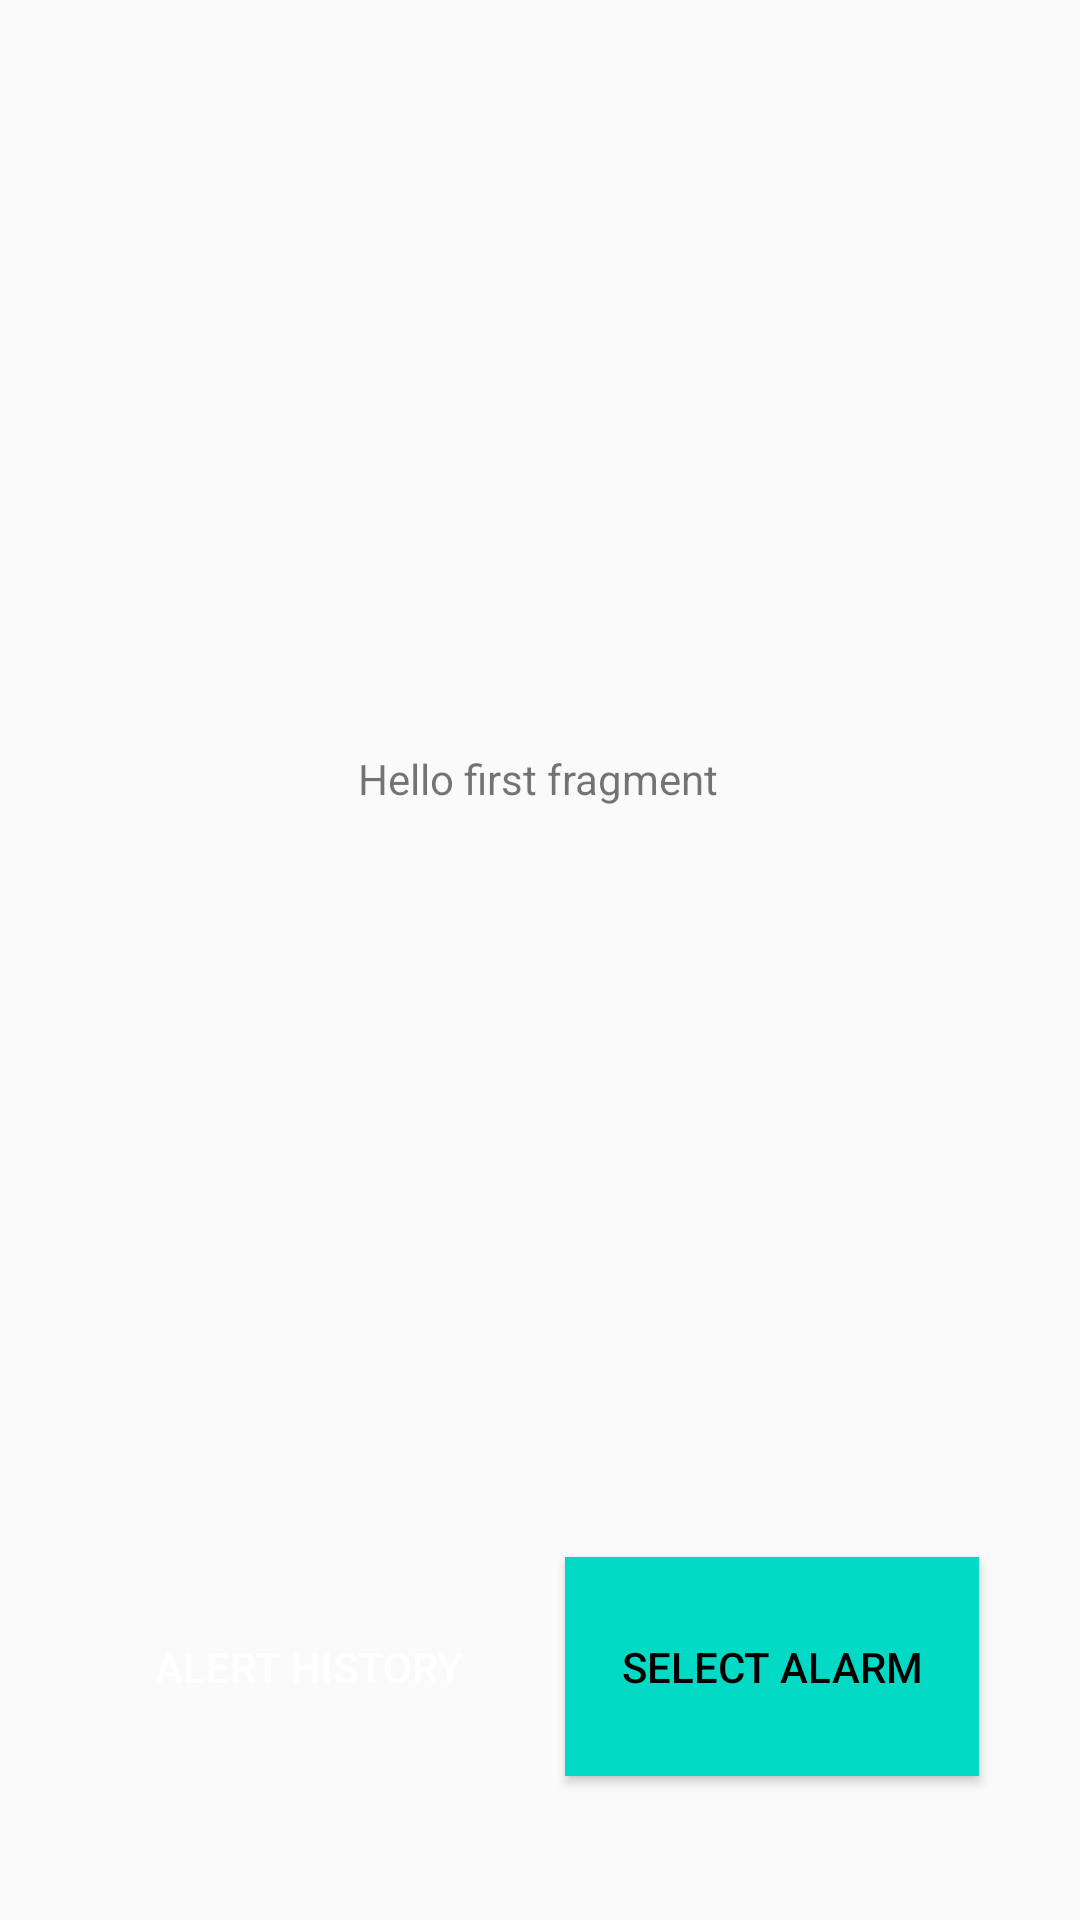

Reconstruct the res/layout file that produces this screen, plus the resources it refers to.
<!-- AndroidManifest.xml: application theme Theme.AlarmNote -->
<!-- res/layout/fragment_first.xml -->
<?xml version="1.0" encoding="utf-8"?>
<androidx.constraintlayout.widget.ConstraintLayout xmlns:android="http://schemas.android.com/apk/res/android"
    xmlns:app="http://schemas.android.com/apk/res-auto"
    xmlns:tools="http://schemas.android.com/tools"
    android:layout_width="match_parent"
    android:layout_height="match_parent"
    tools:context=".Selectalarm">

    <TextView
        android:id="@+id/textview_first"
        android:layout_width="wrap_content"
        android:layout_height="wrap_content"
        android:text="@string/hello_first_fragment"
        app:layout_constraintBottom_toTopOf="@id/button_first"
        app:layout_constraintEnd_toEndOf="parent"
        app:layout_constraintHorizontal_bias="0.498"
        app:layout_constraintStart_toStartOf="parent"
        app:layout_constraintTop_toTopOf="parent" />

    <Button
        android:id="@+id/button_first"
        android:layout_width="138dp"
        android:layout_height="73dp"
        android:layout_marginBottom="48dp"
        android:background="@color/gray"
        android:textColor="@color/white"
        android:text="Alert History"
        app:layout_constraintBottom_toBottomOf="parent"
        app:layout_constraintEnd_toEndOf="parent"
        app:layout_constraintHorizontal_bias="0.153"
        app:layout_constraintStart_toStartOf="parent" />

    <Button
        android:id="@+id/button_selectalarm_button"
        android:layout_width="138dp"
        android:layout_height="73dp"
        android:layout_marginBottom="48dp"
        android:background="@color/teal_200"
        android:textColor="@android:color/black"
        android:text="Select Alarm"
        app:layout_constraintBottom_toBottomOf="parent"
        app:layout_constraintEnd_toEndOf="parent"
        app:layout_constraintHorizontal_bias="0.849"
        app:layout_constraintStart_toStartOf="parent" />


</androidx.constraintlayout.widget.ConstraintLayout>
<!-- resources referenced by this layout -->
<resources>
  <string name="hello_first_fragment">Hello first fragment</string>
  <style name="Theme.AlarmNote" parent="Theme.AppCompat.Light.NoActionBar">
          
          <item name="colorPrimary">@color/purple_500</item>
          <item name="colorPrimaryVariant">@color/purple_700</item>
          <item name="colorOnPrimary">@color/white</item>
          
          <item name="colorSecondary">@color/teal_200</item>
          <item name="colorSecondaryVariant">@color/teal_700</item>
          <item name="colorOnSecondary">@color/black</item>
          
          <item name="android:statusBarColor">?attr/colorPrimaryVariant</item>
          
      </style>
  <!-- not gathered from this repository: default colours our renderer supplied (Android Studio template values) -->
  <color name="purple_500">#FF6200EE</color>
  <color name="purple_700">#FF3700B3</color>
  <color name="teal_200">#FF03DAC5</color>
  <color name="teal_700">#FF018786</color>
  <color name="black">#FF000000</color>
  <color name="white">#FFFFFFFF</color>
</resources>
